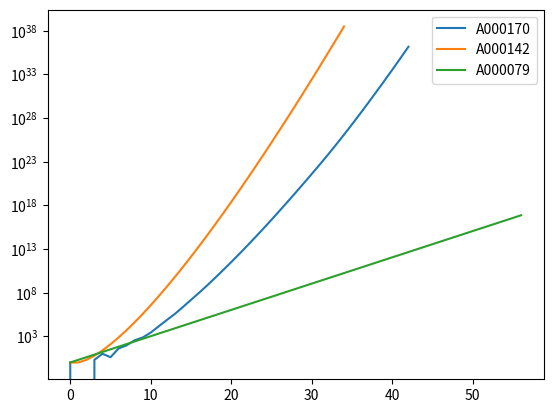

Reproduce this figure in Python.
import itertools
import math
import random

import matplotlib.pyplot as plt
import numpy as np

queen = 4


def calculate_distance(x1, y1, x2, y2):
    # return (x1 - x2) ** 2 + (y1 - y2) ** 2
    return abs(x1 - x2) + abs(y1 - y2)


def shortest_distance(solution):
    min_distance = float('inf')  # 初始化最小距离为正无穷
    for i in range(queen):
        for j in range(i + 1, queen):
            distance = calculate_distance(i, solution[i], j, solution[j])
            min_distance = min(min_distance, distance)  # 更新最小距离
    return min_distance


def total_distance(solution):
    total = 0
    for i in range(queen):
        for j in range(i + 1, queen):
            distance = calculate_distance(i, solution[i], j, solution[j])
            total += distance
    return total


def is_safe(board, row, col):
    # 检查列上是否有皇后
    for i in range(row):
        if board[i] == col:
            return False

    # 检查左上方对角线上是否有皇后
    for i, j in zip(range(row, -1, -1), range(col, -1, -1)):
        if board[i] == j:
            return False

    # 检查右上方对角线上是否有皇后
    for i, j in zip(range(row, -1, -1), range(col, 8)):
        if board[i] == j:
            return False

    return True


def solve_queens(board, row):
    solutions = []
    if row == queen:  # 所有皇后都放置完毕
        solutions.append(board[:])
        return solutions

    for col in range(queen):
        if is_safe(board, row, col):
            board[row] = col
            solutions += solve_queens(board, row + 1)
            # 如果在当前位置无法放置皇后，则回溯
            board[row] = -1

    return solutions


def print_solution(board):
    for row in range(queen):
        for col in range(queen):
            if board[row] == col:
                print("Q", end=" ")
            else:
                print(".", end=" ")
        print()


def eight_queens():
    # 初始化棋盘，-1表示该位置没有放置皇后
    board = [-1] * queen
    solutions = solve_queens(board, 0)

    if solutions:
        print("Found", len(solutions), "solutions:")
        for idx, solution, in enumerate(solutions, start=1):
            # print_solution(solution)
            # for row, col in enumerate(solution):
            #     print("Queen", row + 1, ":", "Row", row, "Column", col)
            print("Solution", idx, solution, shortest_distance(solution), total_distance(solution))

    else:
        print("No solution exists.")


eight_queens()
max_min_distance = float('-inf')  # 初始化最大最小距离为负无穷
max_min_distance_solutions = []

for combination in itertools.product(range(queen), repeat=queen):
    min_distance = shortest_distance(combination)
    if min_distance > max_min_distance:
        max_min_distance = min_distance
        max_min_distance_solutions = [combination]
    elif min_distance == max_min_distance:
        max_min_distance_solutions.append(combination)

print("所有结果中最大的最小距离为:", max_min_distance)
print("对应的所有解为:")
for idx, solution, in enumerate(max_min_distance_solutions, start=1):
    print("Solution", idx, solution, shortest_distance(solution), total_distance(solution))
print("共有", len(max_min_distance_solutions), "个解")

# 绘图比较
# 所有N皇后的排列种类数
A000170 = [1, 0, 0, 2, 10, 4, 40, 92, 352, 724, 2680, 14200, 73712, 365596, 2279184, 14772512, 95815104, 666090624,
           4968057848, 39029188884, 314666222712, 2691008701644, 24233937684440, 227514171973736, 2207893435808352,
           22317699616364044, 234907967154122528, 2561327494111820312, 28718085567033706624, 330665665962404151344,
           3908888214702474981168, 47352584112327122589552, 608801080906364603555032, 8348329859782379155999728,
           121241622999832161754143280, 1872195402302350332281682160, 30459519939394722597877689936,
           518606028252562362573595786160, 9289360855238799393963914435760, 171759631608961495089393476144384,
           3328402859763924701864163793486368, 67435854536631070779671101303220992, 1421400066662527787309833362449857216]
# 全排列数
# 相当于N皇后中允许对角线有皇后，只限制皇后不能同行同列a
A000142 = [1, 1, 2, 6, 24, 120, 720, 5040, 40320, 362880, 3628800, 39916800, 479001600, 6227020800, 87178291200,
           1307674368000, 20922789888000, 355687428096000, 6402373705728000, 121645100408832000, 2432902008176640000,
           51090942171709440000, 1124000727777607680000, 25852016738884976640000, 620448401733239439360000,
           15511210043330985984000000, 403291461126605650322784000, 10888869450418352160768000000,
           304888344611713860501504000000, 8841761993739701954543616000000, 265252859812191058636308480000000,
           8222838654177922817725562880000000, 263130836933693530167218012160000000,
           8683317618811886495518194401280000000, 295232799039604140847618609643520000000,]
# 2的幂
A000079 = [1, 2, 4, 8, 16, 32, 64, 128, 256, 512, 1024, 2048, 4096, 8192, 16384, 32768, 65536, 131072, 262144, 524288,
           1048576, 2097152, 4194304, 8388608, 16777216, 33554432, 67108864, 134217728, 268435456, 536870912, 1073741824,
           2147483648, 4294967296, 8589934592, 17179869184, 34359738368, 68719476736, 137438953472, 274877906944,
           549755813888, 1099511627776, 2199023255552, 4398046511104, 8796093022208, 17592186044416, 35184372088832,
           70368744177664, 140737488355328, 281474976710656, 562949953421312, 1125899906842624, 2251799813685248,
           4503599627370496, 9007199254740992, 18014398509481984, 36028797018963968, 72057594037927936]

# 对数坐标绘图
plt.figure()
plt.plot(list(range(len(A000170))), A000170, label='A000170')
plt.plot(list(range(len(A000142))), A000142, label='A000142')
plt.plot(list(range(len(A000079))), A000079, label='A000079')
plt.yscale('log')
plt.legend()
plt.show()
